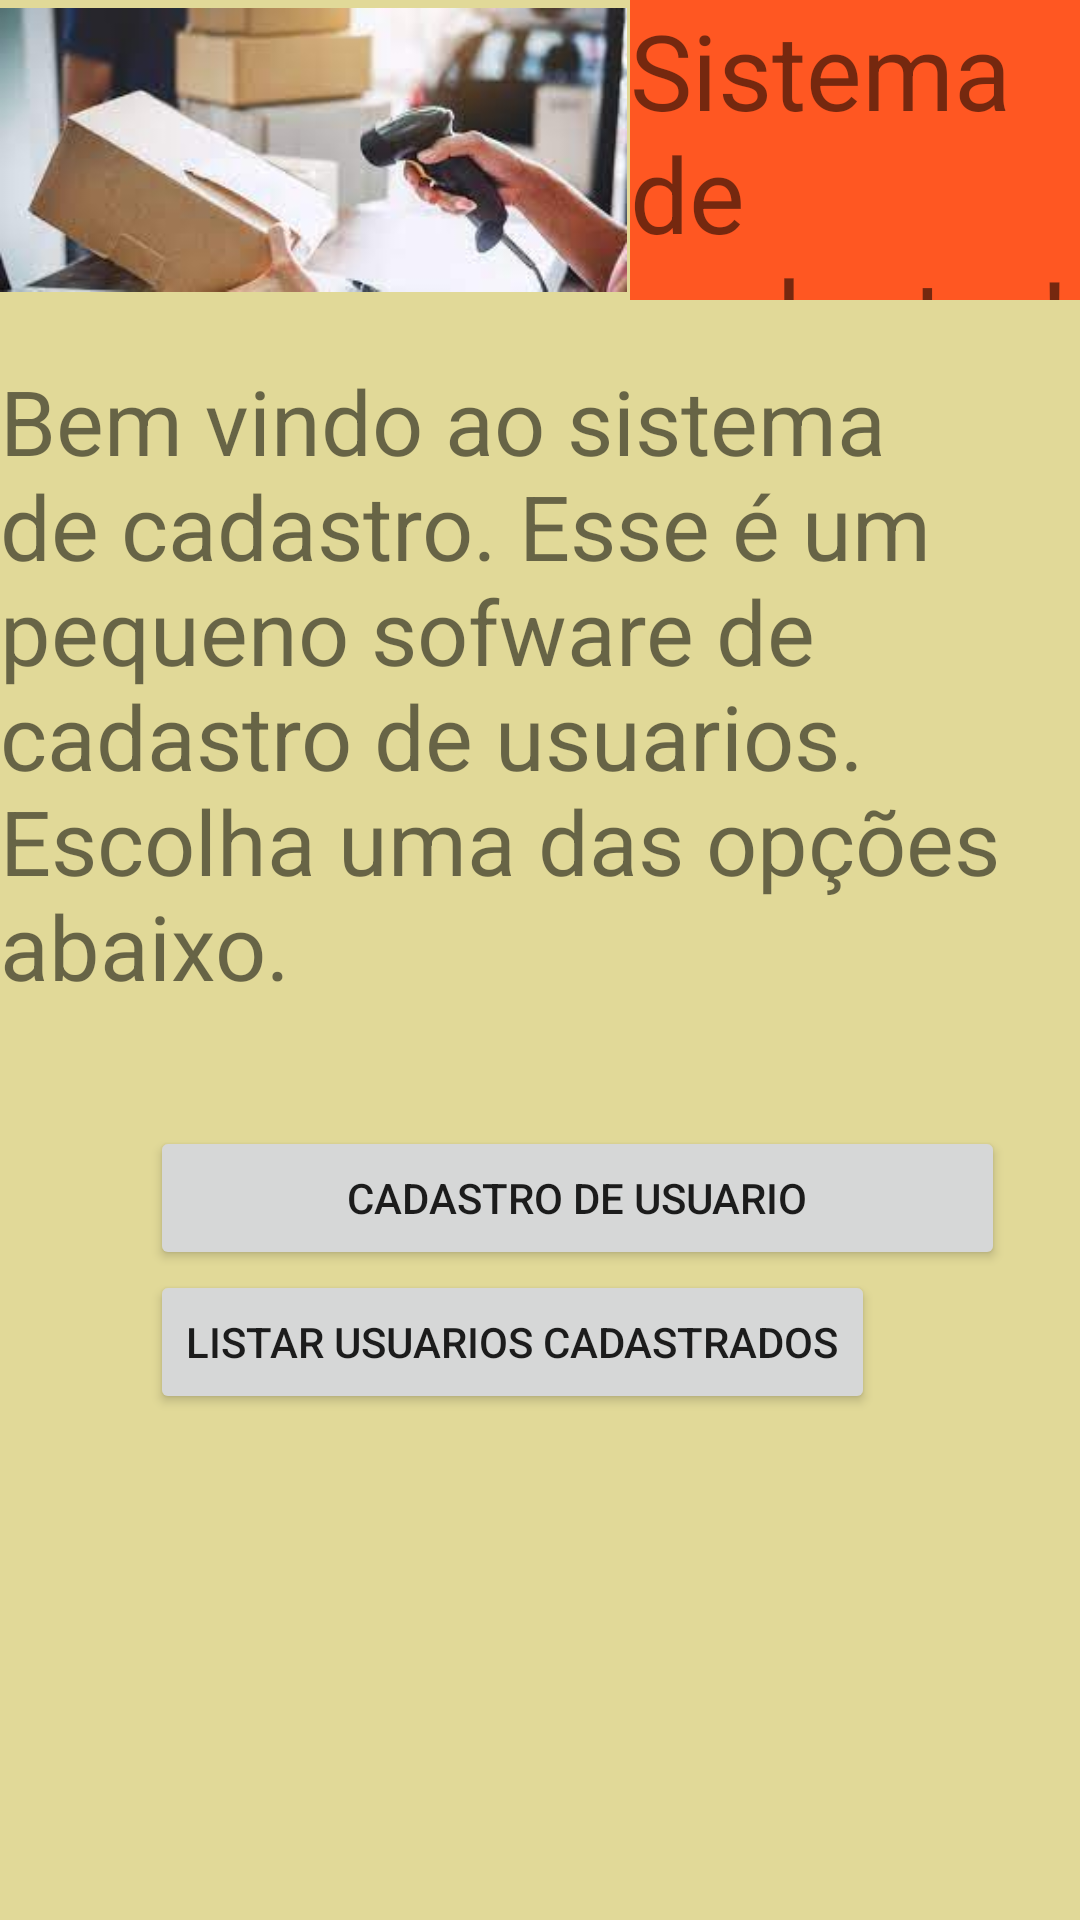

Here is an Android app screen rendered from its layout file. Give the layout XML and the strings, colors and styles it references.
<!-- AndroidManifest.xml: application theme Theme.Cadastro3000 -->
<!-- res/layout/tela_principal.xml -->
<?xml version="1.0" encoding="utf-8"?>
<RelativeLayout xmlns:android="http://schemas.android.com/apk/res/android"
    xmlns:app="http://schemas.android.com/apk/res-auto"
    xmlns:tools="http://schemas.android.com/tools"
    android:layout_width="match_parent"
    android:layout_height="match_parent"
    tools:context=".MainActivity"
    android:background="@color/amarelhinha">

    <TextView
        android:layout_width="wrap_content"
        android:layout_height="100dp"
        android:layout_marginLeft="210dp"
        android:background="@color/laranja"
        android:text="Sistema de cadastro!"
        android:textSize="35dp"

        />

    <ImageView
        android:id="@+id/imagem"
        android:layout_width="209dp"
        android:layout_height="100dp"
        android:src="@drawable/images"
        />

    <TextView
        android:id="@+id/desculpas"
        android:layout_below="@+id/imagem"
        android:layout_width="wrap_content"
        android:layout_height="wrap_content"
        android:text="Bem vindo ao sistema de cadastro.
Esse é um pequeno sofware de cadastro de usuarios. Escolha uma das opções abaixo."
        android:textSize="30dp"
        android:layout_marginTop="20dp"
    />

    <Button
        android:id="@+id/btncadastro"
        android:layout_width="285dp"
        android:layout_height="wrap_content"
        android:layout_below="@+id/desculpas"
        android:layout_marginLeft="50dp"
        android:layout_marginTop="40dp"
        android:text="Cadastro de usuario" />

    <Button
        android:id="@+id/btnlistar1"
        android:layout_width="wrap_content"
        android:layout_height="wrap_content"
        android:layout_below="@+id/btncadastro"
        android:layout_marginLeft="50dp"
        android:text="Listar usuarios cadastrados" />

</RelativeLayout>
<!-- resources referenced by this layout -->
<resources>
  <color name="amarelhinha">#E1D998</color>
  <color name="laranja">#FF5722</color>
  <!-- drawable images: jpg bitmap (drawable-v24, 6628 bytes) -->
  <style name="Theme.Cadastro3000" parent="Theme.MaterialComponents.DayNight.DarkActionBar">
          
          <item name="colorPrimary">@color/purple_500</item>
          <item name="colorPrimaryVariant">@color/purple_700</item>
          <item name="colorOnPrimary">@color/white</item>
          
          <item name="colorSecondary">@color/teal_200</item>
          <item name="colorSecondaryVariant">@color/teal_700</item>
          <item name="colorOnSecondary">@color/black</item>
          
          <item name="android:statusBarColor" tools:targetApi="l">?attr/colorPrimaryVariant</item>
          
      </style>
  <color name="purple_500">#FF6200EE</color>
  <color name="purple_700">#FF3700B3</color>
  <color name="white">#FFFFFFFF</color>
  <color name="teal_200">#FF03DAC5</color>
  <color name="teal_700">#FF018786</color>
  <color name="black">#FF000000</color>
</resources>
